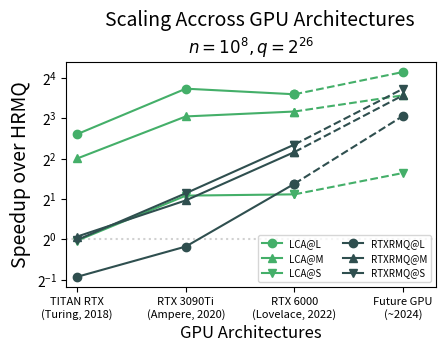

The matplotlib source for this figure: (Note: this script raises an exception after producing the figure.)
import pandas as pd
import matplotlib
import matplotlib.pyplot as plt
import numpy as np
import sys
from pathlib import Path
from collections import OrderedDict
from matplotlib.ticker import FormatStrFormatter
from matplotlib.ticker import LogLocator

ls = OrderedDict(
    [('solid',               (0, ())),
        ('loosely dotted',      (0, (1, 10))),
        ('dotted',              (0, (1, 5))),
        ('densely dotted',      (0, (1, 1))),

        ('loosely dashed',      (0, (5, 10))),
        ('dashed',              (0, (5, 5))),
        ('densely dashed',      (0, (5, 1))),

        ('loosely dashdotted',  (0, (3, 10, 1, 10))),
        ('dashdotted',          (0, (3, 5, 1, 5))),
        ('densely dashdotted',  (0, (3, 1, 1, 1))),

        ('loosely dashdotdotted', (0, (3, 10, 1, 10, 1, 10))),
        ('dashdotdotted',         (0, (3, 5, 1, 5, 1, 5))),
        ('densely dashdotdotted', (0, (3, 1, 1, 1, 1, 1)))])

SIZE_MULT = 1.3
plot_dir = "../plots/"
lrLabels = ["Large","Medium", "Small"]
linestyles=[ls['densely dotted'], ls['solid'], ls['densely dashed'], ls['densely dashdotted'], ls['densely dashdotdotted'], ls['dashed']]
#colors=['cornflowerblue','forestgreen','darkslategrey','teal', 'lightseagreen', 'darkorange']
colors=["#EC0B43", "darkslategrey", "#0099ff", "#44AF69", "#ECA400", "#763b82"]
orders=[10, 10, 10, 10, 10, 10]
alphas=[ 1,  1, 0.8, 0.8, 1.0, 0.8]

if __name__ == "__main__":
    k=0.7
    fig = plt.figure(figsize=(5*k*SIZE_MULT,4*k*SIZE_MULT))
    ax = fig.add_subplot(111)
    title_string = "Scaling Accross GPU Architectures"
    subtitle_string = "$n=10^8,q=2^{26}$"
    plt.suptitle(title_string,x=0.58,y=0.93, fontsize=14)
    plt.title(subtitle_string, fontsize=12)
    plt.xlim(0.9,4.3)
    plt.xlabel("GPU Architectures", fontsize=12)
    plt.ylabel("Speedup over HRMQ", fontsize=14)
    plt.tight_layout()

    # array size and number of queries
    n = 10**8
    q = 2**26

    gpus = 3
    ind = np.arange(gpus)
    width = 0.4

    xvals = np.array([1,2,3,4])
    xticks_labels = ['TITAN RTX\n(Turing, 2018)','RTX 3090Ti\n(Ampere, 2020)','RTX 6000\n(Lovelace, 2022)', 'Future GPU\n(~2024)']
    RTXRMQ_LR1      = np.array([13.479947, 8.013742, 2.726711, 0.85])
    LCA_LR1         = np.array([1.163021, 0.532804, 0.586491, 0.40])
    HRMQ_LR1        = 7.085396

    RTXRMQ_LR2      = np.array([5.090665, 2.735219, 1.191996, 0.45])
    LCA_LR2         = np.array([1.331928, 0.646864, 0.594543, 0.45])
    HRMQ_LR2        = 5.341278

    RTXRMQ_LR3      = np.array([2.679623, 1.203320, 0.521385, 0.2])
    LCA_LR3         = np.array([2.714679, 1.253711, 1.226598, 0.85])
    HRMQ_LR3        = 2.656792

    plt.axhline(y=1, color=(0.1, 0.1, 0.1, 0.2), linestyle=':')
    #LCA experimental
    plt.plot(xvals[:3], HRMQ_LR1/LCA_LR1[:3], label="LCA@L", linestyle='-', marker="o", color=colors[3])
    plt.plot(xvals[:3], HRMQ_LR2/LCA_LR2[:3], label="LCA@M", linestyle='-', marker="^", color=colors[3])
    plt.plot(xvals[:3], HRMQ_LR3/LCA_LR3[:3], label="LCA@S", linestyle='-', marker="v", color=colors[3])
    #LCA proyejted
    plt.plot(xvals[2:4], HRMQ_LR1/LCA_LR1[2:4], linestyle='--', marker="o", color=colors[3])
    plt.plot(xvals[2:4], HRMQ_LR2/LCA_LR2[2:4], linestyle='--', marker="^", color=colors[3])
    plt.plot(xvals[2:4], HRMQ_LR3/LCA_LR3[2:4], linestyle='--', marker="v", color=colors[3])


    #RTXRMQ experimental
    plt.plot(xvals[:3], HRMQ_LR1/RTXRMQ_LR1[:3], label="RTXRMQ@L", marker="o", color=colors[1])
    plt.plot(xvals[:3], HRMQ_LR2/RTXRMQ_LR2[:3], label="RTXRMQ@M", marker="^", color=colors[1])
    plt.plot(xvals[:3], HRMQ_LR3/RTXRMQ_LR3[:3], label="RTXRMQ@S", marker="v", color=colors[1])
    #RTXRMQ projected
    plt.plot(xvals[2:4], HRMQ_LR1/RTXRMQ_LR1[2:4], linestyle="--", marker="o", color=colors[1])
    plt.plot(xvals[2:4], HRMQ_LR2/RTXRMQ_LR2[2:4], linestyle="--", marker="^", color=colors[1])
    plt.plot(xvals[2:4], HRMQ_LR3/RTXRMQ_LR3[2:4], linestyle="--", marker="v", color=colors[1])

    plt.legend(fontsize=7, ncol=2)
    plt.yscale('log', base=2)

    plt.xticks(xvals, xticks_labels, fontsize=8)
    #plt.show()
    plot_dir = "../plots/"
    plt.savefig(f"{plot_dir}scaling-arch.pdf", dpi=500, facecolor="#ffffff", bbox_inches='tight')
